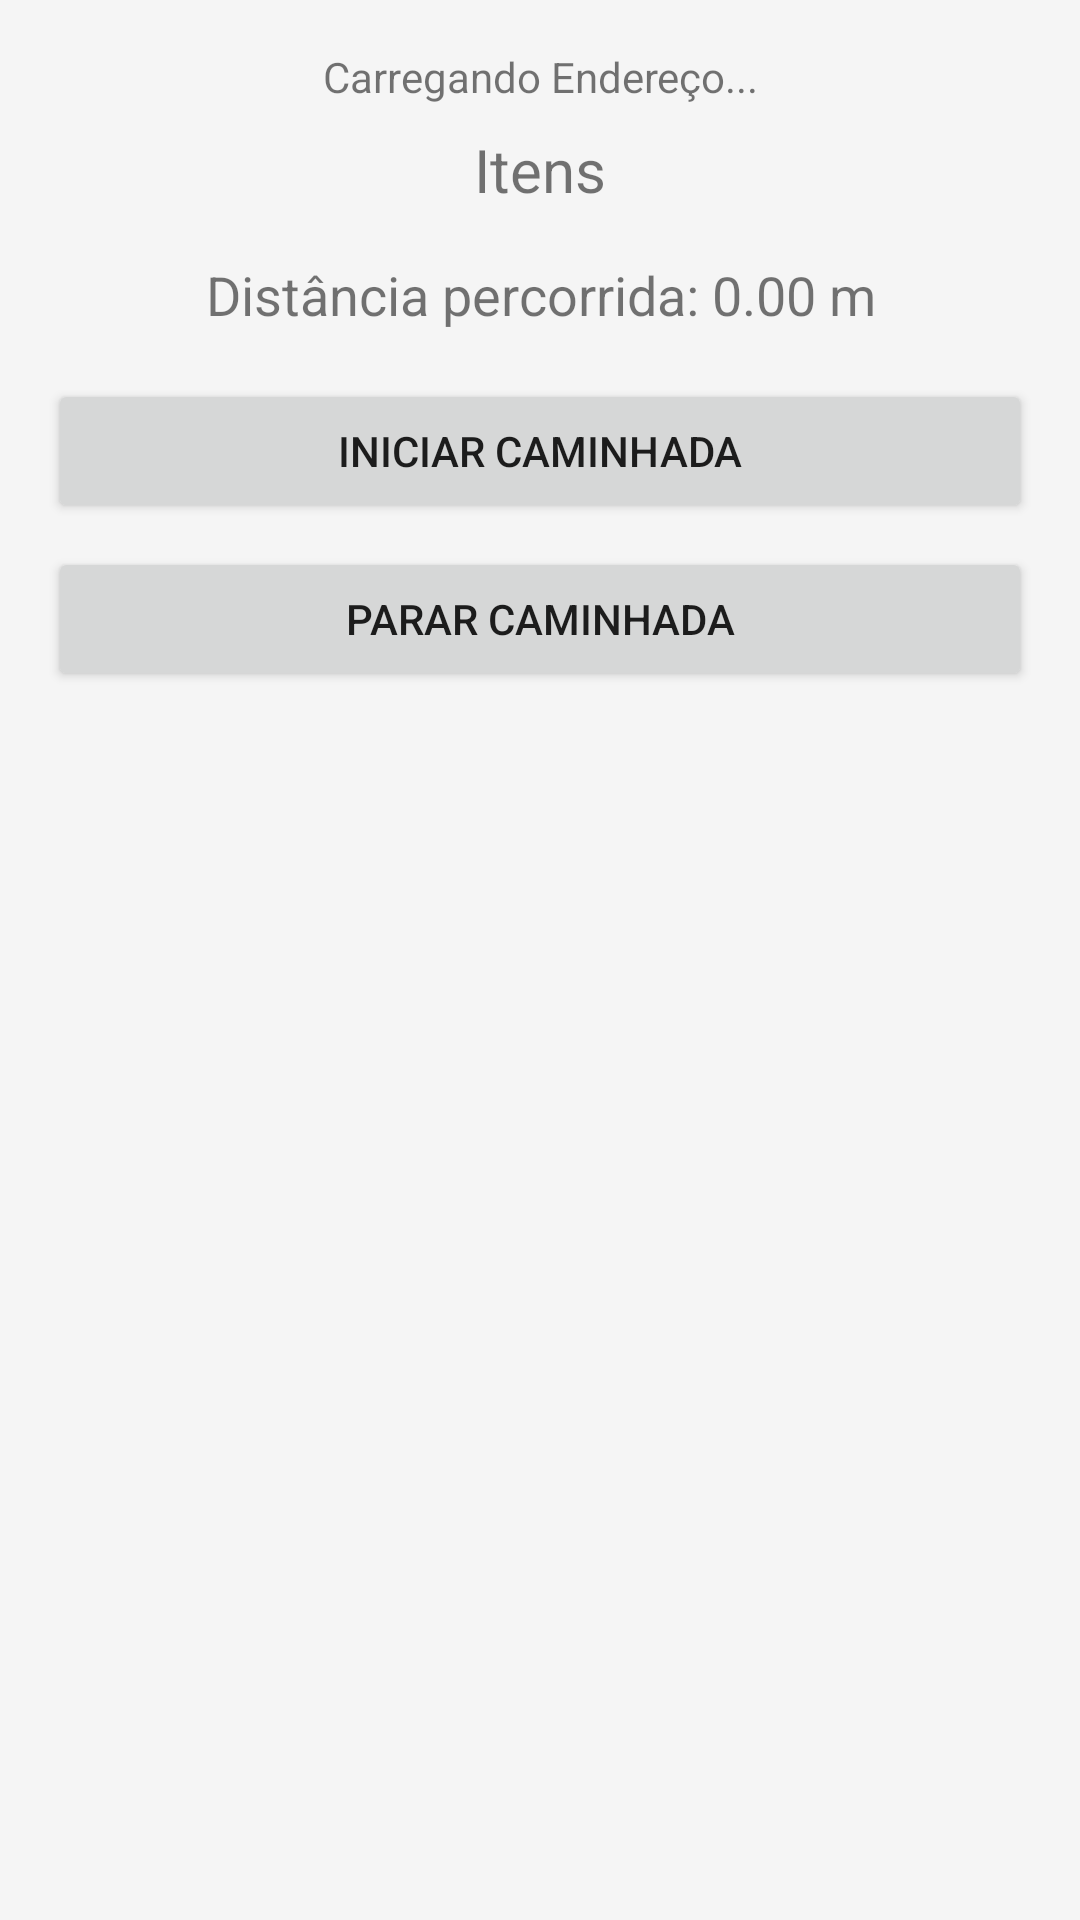

Android layout source for this screen:
<!-- AndroidManifest.xml: application theme Theme.AndroidAppTemplate -->
<!-- res/layout/fragment_home.xml -->
<androidx.constraintlayout.widget.ConstraintLayout xmlns:android="http://schemas.android.com/apk/res/android"
    xmlns:app="http://schemas.android.com/apk/res-auto"
    xmlns:tools="http://schemas.android.com/tools"
    android:layout_width="match_parent"
    android:layout_height="match_parent"
    android:padding="16dp" tools:context=".ui.home.HomeFragment">

    <TextView
        android:id="@+id/currentAddressTextView"
        android:layout_width="0dp"
        android:layout_height="wrap_content"
        android:textAlignment="center"
        android:text="Carregando Endereço..."
        app:layout_constraintTop_toTopOf="parent"
        app:layout_constraintStart_toStartOf="parent"
        app:layout_constraintEnd_toEndOf="parent" />

    <TextView
        android:id="@+id/text_home"
        android:layout_width="wrap_content"
        android:layout_height="wrap_content"
        android:layout_marginTop="8dp"
        android:text="@string/title_itens"
        android:textSize="20sp"
        android:textAlignment="center"
        app:layout_constraintEnd_toEndOf="parent"
        app:layout_constraintStart_toStartOf="parent"
        app:layout_constraintTop_toBottomOf="@id/currentAddressTextView" />

    <TextView
        android:id="@+id/tvDistanceTraveled"
        android:layout_width="0dp"
        android:layout_height="wrap_content"
        android:text="Distância percorrida: 0.00 m"
        android:textSize="18sp"
        android:gravity="center"
        android:layout_marginTop="16dp"
        app:layout_constraintTop_toBottomOf="@id/text_home"
        app:layout_constraintStart_toStartOf="parent"
        app:layout_constraintEnd_toEndOf="parent" />

    <Button
        android:id="@+id/btnStartTracking"
        android:layout_width="0dp"
        android:layout_height="wrap_content"
        android:text="Iniciar Caminhada"
        android:layout_marginTop="16dp"
        app:layout_constraintTop_toBottomOf="@id/tvDistanceTraveled"
        app:layout_constraintStart_toStartOf="parent"
        app:layout_constraintEnd_toEndOf="parent" />

    <Button
        android:id="@+id/btnStopTracking"
        android:layout_width="0dp"
        android:layout_height="wrap_content"
        android:text="Parar Caminhada"
        android:layout_marginTop="8dp"
        app:layout_constraintTop_toBottomOf="@id/btnStartTracking"
        app:layout_constraintStart_toStartOf="parent"
        app:layout_constraintEnd_toEndOf="parent" />

    <ScrollView
        android:id="@+id/scrollView"
        android:layout_width="0dp"
        android:layout_height="0dp"
        android:layout_marginTop="16dp"
        app:layout_constraintTop_toBottomOf="@id/btnStopTracking"
        app:layout_constraintStart_toStartOf="parent"
        app:layout_constraintEnd_toEndOf="parent"
        app:layout_constraintBottom_toBottomOf="parent">

        <LinearLayout
            android:id="@+id/itemContainer"
            android:orientation="vertical"
            android:layout_width="match_parent"
            android:layout_height="wrap_content" />
    </ScrollView>

</androidx.constraintlayout.widget.ConstraintLayout>
<!-- resources referenced by this layout -->
<resources>
  <string name="title_itens">Itens</string>
  <style name="Theme.AndroidAppTemplate" parent="Theme.MaterialComponents.DayNight.NoActionBar">
          <item name="colorPrimary">@color/colorPrimary</item>
          <item name="colorPrimaryVariant">@color/colorPrimaryVariant</item>
          <item name="colorOnPrimary">@color/colorOnPrimary</item>
          <item name="colorSecondary">@color/colorSecondary</item>
          <item name="colorSecondaryVariant">@color/colorSecondaryVariant</item>
          <item name="colorOnSecondary">@color/colorOnSecondary</item>
          <item name="android:statusBarColor" tools:targetApi="l">?attr/colorPrimaryVariant</item>
          <item name="android:windowBackground">@color/android_colorBackground</item>
          <item name="android:textColorSecondary">@color/textColorSecondary</item>
          <item name="colorPrimaryDark">@color/colorPrimaryVariant</item>
          <item name="background">@color/android_colorBackground</item>
      </style>
  <color name="colorPrimary">#673AB7</color>
  <color name="colorPrimaryVariant">#512DA8</color>
  <color name="colorOnPrimary">#FFFFFF</color>
  <color name="colorSecondary">#00BCD4</color>
  <color name="colorSecondaryVariant">#0097A7</color>
  <color name="colorOnSecondary">#000000</color>
  <color name="android_colorBackground">#F5F5F5</color>
  <color name="textColorSecondary">#757575</color>
</resources>
